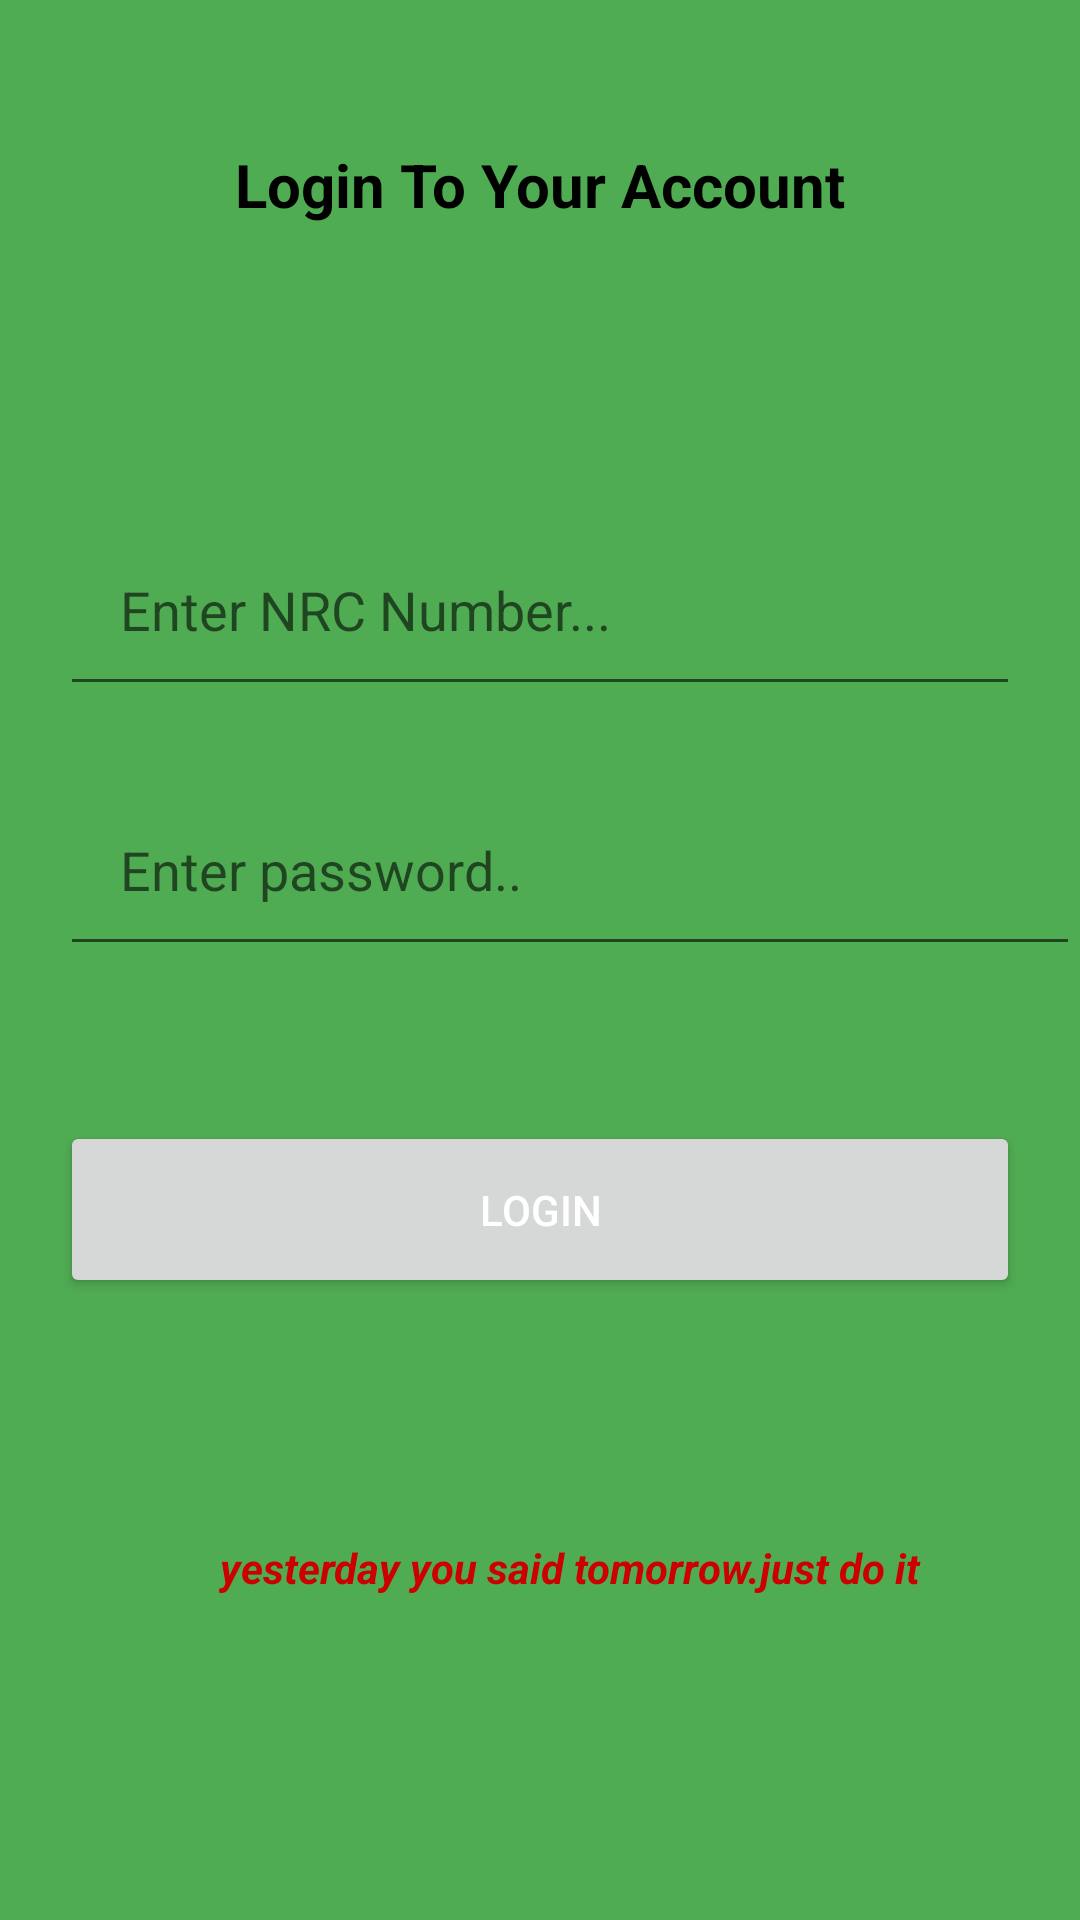

The Android layout XML behind this screen, and the referenced resources:
<!-- AndroidManifest.xml: application theme Theme.Online_Voting -->
<!-- res/layout/activity_login_kaf.xml -->
<?xml version="1.0" encoding="utf-8"?>
<androidx.constraintlayout.widget.ConstraintLayout xmlns:android="http://schemas.android.com/apk/res/android"
    xmlns:app="http://schemas.android.com/apk/res-auto"
    xmlns:tools="http://schemas.android.com/tools"
    android:layout_width="match_parent"
    android:layout_height="match_parent"
    android:background="#50AC53"
    tools:context=".LoginActivityKaf">
    <EditText
        android:id="@+id/loginNrcKaf"
        android:layout_width="match_parent"
        android:layout_height="wrap_content"
        android:layout_below="@+id/h6"
        android:layout_marginLeft="20dp"
        android:layout_marginRight="20dp"
        android:ems="10"
        android:hint="Enter NRC Number..."
        android:inputType="number|phone"
        android:maxLength="11"
        android:padding="20dp"

        app:layout_constraintBottom_toBottomOf="parent"
        app:layout_constraintEnd_toEndOf="parent"
        app:layout_constraintHorizontal_bias="0.4"
        app:layout_constraintStart_toStartOf="parent"
        app:layout_constraintTop_toBottomOf="@+id/h6"
        app:layout_constraintVertical_bias="0.158" />

    <EditText
        android:id="@+id/loginpasswordKaf"
        android:layout_width="match_parent"
        android:layout_height="wrap_content"
        android:layout_marginLeft="20dp"
        android:layout_marginBottom="296dp"
        android:ems="10"
        android:hint="Enter password.."
        android:inputType="textPassword"
        android:padding="20dp"
        app:layout_constraintBottom_toBottomOf="parent"
        app:layout_constraintEnd_toEndOf="parent"
        app:layout_constraintHorizontal_bias="0.8"
        app:layout_constraintStart_toStartOf="parent"
        app:layout_constraintTop_toBottomOf="@+id/loginNrcKaf" />

    <Button
        android:id="@+id/loginbuttonKaf"
        android:layout_width="match_parent"
        android:layout_height="wrap_content"
        android:layout_below="@id/loginpasswordKaf"
        android:layout_centerHorizontal="true"
        android:layout_marginLeft="20dp"
        android:layout_marginRight="20dp"
        android:layout_marginBottom="156dp"
        android:padding="20dp"
        android:text="Login"
        android:textColor="@android:color/white"
        app:layout_constraintBottom_toBottomOf="parent"
        app:layout_constraintEnd_toEndOf="parent"
        app:layout_constraintStart_toStartOf="parent"
        app:layout_constraintTop_toBottomOf="@+id/loginpasswordKaf" />

    <TextView
        android:id="@+id/NewuserKaf"
        android:layout_width="match_parent"
        android:layout_height="wrap_content"
        android:layout_below="@id/loginbuttonKaf"
        android:layout_centerHorizontal="true"
        android:layout_marginLeft="20dp"
        android:layout_marginBottom="88dp"
        android:padding="20dp"
        android:text="yesterday you said tomorrow.just do it"
        android:textAlignment="center"
        android:textColor="@android:color/holo_red_dark"
        android:textStyle="bold|italic"
        app:layout_constraintBottom_toBottomOf="parent"
        app:layout_constraintEnd_toEndOf="parent"
        app:layout_constraintHorizontal_bias="1.0"
        app:layout_constraintStart_toStartOf="parent"
        app:layout_constraintTop_toBottomOf="@+id/loginbuttonKaf"
        app:layout_constraintVertical_bias="1.0" />

    <TextView
        android:id="@+id/h6"
        android:layout_width="match_parent"
        android:layout_height="wrap_content"
        android:padding="20dp"
        android:text="Login To Your Account"
        android:textAlignment="center"
        android:textColor="@android:color/background_dark"
        android:textSize="20sp"
        android:textStyle="bold"
        app:layout_constraintBottom_toBottomOf="parent"
        app:layout_constraintEnd_toEndOf="parent"
        app:layout_constraintHorizontal_bias="0.0"
        app:layout_constraintStart_toStartOf="parent"
        app:layout_constraintTop_toTopOf="parent"
        app:layout_constraintVertical_bias="0.049" />

</androidx.constraintlayout.widget.ConstraintLayout>
<!-- resources referenced by this layout -->
<resources>
  <style name="Theme.Online_Voting" parent="Theme.MaterialComponents.DayNight.DarkActionBar">
          
          <item name="colorPrimary">@color/purple_500</item>
          <item name="colorPrimaryVariant">@color/purple_700</item>
          <item name="colorOnPrimary">@color/white</item>
          
          <item name="colorSecondary">@color/teal_200</item>
          <item name="colorSecondaryVariant">@color/teal_700</item>
          <item name="colorOnSecondary">@color/black</item>
          
          <item name="android:statusBarColor" tools:targetApi="l">?attr/colorPrimaryVariant</item>
          
      </style>
  <!-- not gathered from this repository: default colours our renderer supplied (Android Studio template values) -->
  <color name="purple_500">#FF6200EE</color>
  <color name="purple_700">#FF3700B3</color>
  <color name="teal_200">#FF03DAC5</color>
  <color name="teal_700">#FF018786</color>
  <color name="black">#FF000000</color>
  <color name="white">#FFFFFFFF</color>
</resources>
